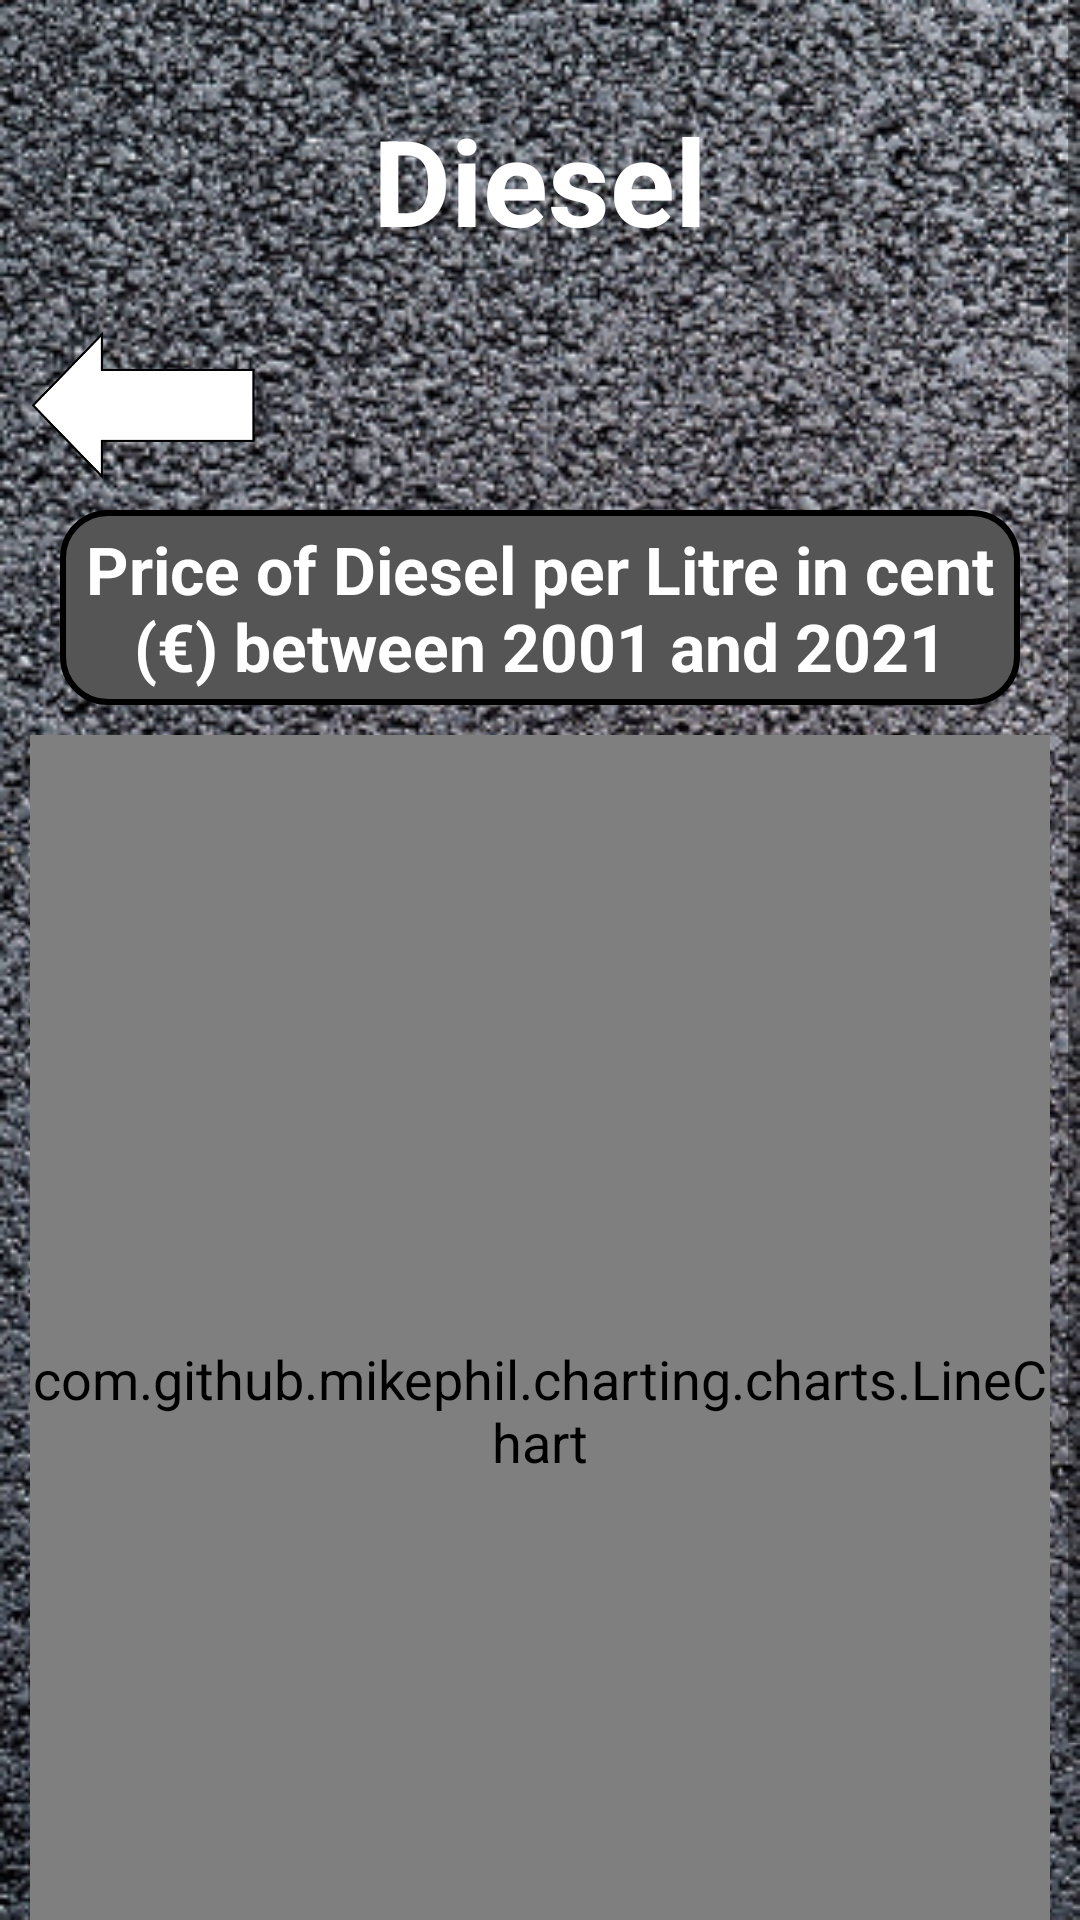

Android layout source for this screen:
<!-- AndroidManifest.xml: application theme Theme.CarML -->
<!-- res/layout/diesel.xml -->
<?xml version="1.0" encoding="utf-8"?>
<androidx.appcompat.widget.LinearLayoutCompat
    xmlns:android="http://schemas.android.com/apk/res/android"
    xmlns:tools="http://schemas.android.com/tools"
    android:layout_width="match_parent"
    android:layout_height="match_parent"
    tools:context=".DieselActivity"
    android:background="@drawable/tarmac_wallpaper"
    android:orientation="vertical">

    
    <ScrollView
        android:layout_width="match_parent"
        android:layout_height="match_parent">

        
        <RelativeLayout
            android:id="@+id/main"
            android:layout_width="match_parent"
            android:layout_height="wrap_content">

            
            <RelativeLayout
                android:id="@+id/banner_layout"
                android:layout_width="match_parent"
                android:layout_height="wrap_content"
                android:layout_marginTop="@dimen/margin20">

                <TextView
                    android:id="@+id/diesel_banner"
                    style="@style/Banner"
                    android:text="@string/diesel"
                    android:contentDescription="@string/noCD"/>
            </RelativeLayout>

            
            <RelativeLayout
                android:id="@+id/arrow_layout"
                android:layout_width="wrap_content"
                android:layout_height="wrap_content"
                android:layout_below="@id/banner_layout"
                android:layout_marginStart="@dimen/margin10"
                android:layout_marginTop="@dimen/margin10">

                <ImageButton
                    android:id="@+id/back_arrow"
                    android:layout_width="75dp"
                    android:layout_height="50dp"
                    android:background="@drawable/back_arrow"
                    android:contentDescription="@string/back_arrowCD"/>
            </RelativeLayout>

            
            <RelativeLayout
                android:id="@+id/title_layout"
                android:layout_width="match_parent"
                android:layout_height="wrap_content"
                android:layout_below="@id/arrow_layout"
                android:layout_marginTop="@dimen/margin10">

                <TextView
                    android:id="@+id/chart_title"
                    style="@style/HeaderText"
                    android:background="@drawable/rectangle_round"
                    android:padding="@dimen/margin5"
                    android:layout_width="match_parent"
                    android:layout_height="wrap_content"
                    android:layout_marginStart="@dimen/margin20"
                    android:layout_marginEnd="@dimen/margin20"
                    android:gravity="center"
                    android:text="@string/diesel_chart_title"/>
            </RelativeLayout>
            
            <RelativeLayout
                android:id="@+id/diesel_layout"
                android:layout_width="match_parent"
                android:layout_height="450dp"
                android:layout_below="@id/title_layout"
                android:layout_marginTop="@dimen/margin10"
                android:layout_marginBottom="@dimen/margin10">

                <com.github.mikephil.charting.charts.LineChart
                    android:id="@+id/diesel_chart"
                    android:layout_width="match_parent"
                    android:layout_height="match_parent"
                    android:layout_marginStart="@dimen/margin10"
                    android:layout_marginEnd="@dimen/margin10"/>
            </RelativeLayout>
        </RelativeLayout>
    </ScrollView>
</androidx.appcompat.widget.LinearLayoutCompat>
<!-- resources referenced by this layout -->
<resources>
  <dimen name="margin10">10dp</dimen>
  <dimen name="margin20">20dp</dimen>
  <dimen name="margin5">5dp</dimen>
  <!-- drawable back_arrow: png bitmap (drawable, 7112 bytes) -->
  <!-- drawable rectangle_round (drawable) -->
  <?xml version="1.0" encoding="UTF-8"?>
  <shape
      xmlns:android="http://schemas.android.com/apk/res/android"
      android:id="@+id/input_form_rectangle">
      <corners android:radius="15dp" />
      <stroke android:width="2dp" android:color="#000000" />
      <solid android:color="@color/grey" />
  </shape>
  <!-- drawable tarmac_wallpaper: png bitmap (drawable, 456420 bytes) -->
  <string name="back_arrowCD">Tap to go back.</string>
  <string name="diesel">Diesel</string>
  <string name="diesel_chart_title">Price of Diesel per Litre in cent (€) between 2001 and 2021</string>
  <string name="noCD" translatable="false"> </string>
  <style name="Banner">
          <item name="android:layout_width">wrap_content</item>
          <item name="android:layout_height">@dimen/banner_height</item>
          <item name="android:layout_centerHorizontal">true</item>
          <item name="android:textColor">@color/white</item>
          <item name="android:textStyle">bold</item>
          <item name="android:textSize">@dimen/banner_text_size</item>
          <item name="android:padding">@dimen/margin10</item>
          <item name="android:gravity">center</item>
          <item name="android:background">@drawable/banner</item>
      </style>
  <style name="HeaderText">
          <item name="android:textColor">@color/white</item>
          <item name="android:textStyle">bold</item>
          <item name="android:textSize">@dimen/heading_size</item>
      </style>
  <style name="Theme.CarML" parent="Theme.MaterialComponents.DayNight.NoActionBar">
          
          <item name="colorPrimary">@color/white</item>
          <item name="colorPrimaryVariant">@color/black</item>
          <item name="colorOnPrimary">@color/white</item>
          
          <item name="colorSecondary">@color/white</item>
          <item name="colorSecondaryVariant">@color/teal_700</item>
          <item name="colorOnSecondary">@color/white</item>
          <item name="android:textColor">@color/white</item>
          <item name="android:textSize">18sp</item>
          
          <item name="android:statusBarColor" tools:targetApi="l">?attr/colorPrimaryVariant</item>
          
      </style>
  <color name="grey">#555555</color>
  <dimen name="banner_height">80dp</dimen>
  <color name="white">#FFFFFFFF</color>
  <dimen name="banner_text_size">40sp</dimen>
  <dimen name="heading_size">22sp</dimen>
  <color name="black">#FF000000</color>
  <color name="teal_700">#FF018786</color>
</resources>
